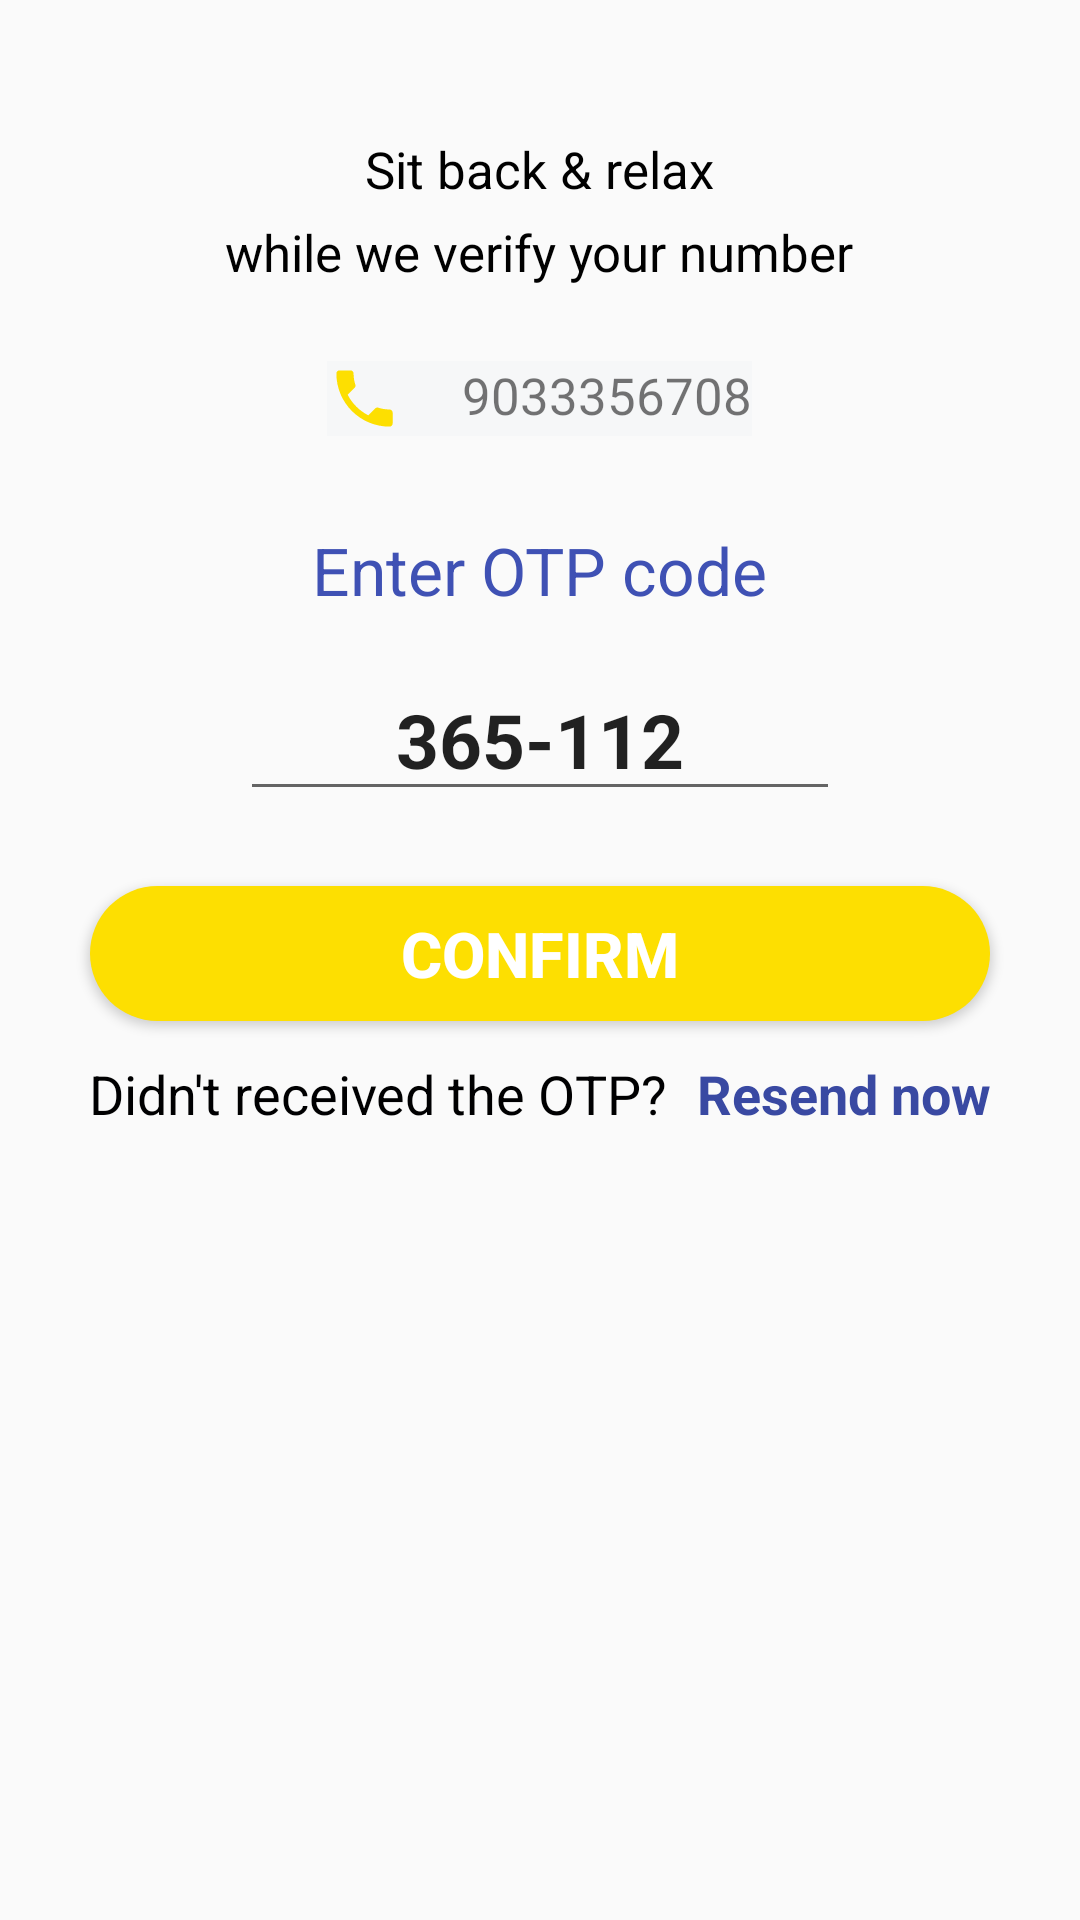

Write the Android layout XML for this screen, with the resource values it uses.
<!-- AndroidManifest.xml: application theme AppTheme -->
<!-- res/layout/activity_verification.xml -->
<?xml version="1.0" encoding="utf-8"?>

<RelativeLayout xmlns:android="http://schemas.android.com/apk/res/android"
    xmlns:tools="http://schemas.android.com/tools"
    android:id="@+id/activity_seller"
    android:layout_width="match_parent"
    android:layout_height="match_parent"
    tools:context="com.example.hi.quickdeal.Seller">

    <LinearLayout
        android:layout_width="match_parent"
        android:layout_height="match_parent"
        android:orientation="vertical"
        android:gravity="center_horizontal">


        <TextView
            android:layout_width="wrap_content"
            android:layout_height="wrap_content"
            android:text="Sit back &amp; relax"
            android:textColor="#000000"
            android:textSize="17sp"
            android:layout_marginTop="45dp"
            android:layout_gravity="center"/>

        <TextView
            android:layout_width="wrap_content"
            android:layout_height="wrap_content"
            android:text="while we verify your number"
            android:textColor="#000000"
            android:textSize="17sp"
            android:layout_marginTop="5dp"
            android:layout_gravity="center"/>

        <TextView
            android:background="#F6F7F8"
            android:layout_width="wrap_content"
            android:layout_height="wrap_content"
            android:drawableLeft="@drawable/ic_phone"
            android:drawableTint="@color/colorAccent"
            android:drawablePadding="20dp"
            android:layout_marginTop="25dp"
            android:textSize="17sp"
            android:text="9033356708"
            />

        <TextView
            android:layout_width="wrap_content"
            android:layout_height="wrap_content"
            android:text="Enter OTP code"
            android:textColor="@color/colorPrimary"
            android:textSize="22sp"
            android:layout_marginTop="30dp"
            />

        <EditText
            android:layout_width="200dp"
            android:layout_height="wrap_content"
            android:layout_marginTop="15dp"
            android:textSize="25sp"
            android:text="365-112"
            android:textStyle="bold"
            android:gravity="center"/>

        <Button
            android:layout_width="match_parent"
            style="@style/roundedloginbutton"
            android:layout_height="45dp"
            android:layout_marginRight="30dp"
            android:text="Confirm"
            android:textStyle="bold"
            android:textSize="21sp"
            android:textColor="#fff"
            android:layout_marginLeft="30dp"
            android:layout_marginTop="25dp"
            />

        <LinearLayout
            android:layout_width="match_parent"
            android:layout_height="wrap_content"
            android:orientation="horizontal"
            android:layout_marginTop="12dp"
            android:gravity="center_horizontal">

            <TextView
                android:layout_width="wrap_content"
                android:layout_height="wrap_content"
                android:text="Didn't received the OTP?"
                android:textColor="#000001"
                android:textSize="18sp"/>

            <TextView
                android:layout_width="wrap_content"
                android:layout_height="wrap_content"
                android:text="Resend now"
                android:layout_marginLeft="10dp"
                android:textColor="@color/colorPrimaryDark"
                android:textStyle="bold"
                android:textSize="18sp"/>

        </LinearLayout>



    </LinearLayout>

</RelativeLayout>
<!-- resources referenced by this layout -->
<resources>
  <color name="colorAccent">#FDDF01</color>
  <color name="colorPrimary">#3F51B4</color>
  <color name="colorPrimaryDark">#3949A2</color>
  <!-- drawable ic_phone (drawable) -->
  <vector android:height="25dp" android:viewportHeight="24.0"
      android:viewportWidth="24.0" android:width="25dp" xmlns:android="http://schemas.android.com/apk/res/android">
      <path android:fillColor="#FF000000" android:pathData="M6.62,10.79c1.44,2.83 3.76,5.14 6.59,6.59l2.2,-2.2c0.27,-0.27 0.67,-0.36 1.02,-0.24 1.12,0.37 2.33,0.57 3.57,0.57 0.55,0 1,0.45 1,1V20c0,0.55 -0.45,1 -1,1 -9.39,0 -17,-7.61 -17,-17 0,-0.55 0.45,-1 1,-1h3.5c0.55,0 1,0.45 1,1 0,1.25 0.2,2.45 0.57,3.57 0.11,0.35 0.03,0.74 -0.25,1.02l-2.2,2.2z"/>
  </vector>
  <style name="roundedloginbutton">
          <item name="android:background">@drawable/loginbutton</item>
  
  
      </style>
  <style name="AppTheme" parent="Theme.AppCompat.Light.DarkActionBar">
          
          <item name="colorPrimary">@color/colorPrimary</item>
          <item name="colorPrimaryDark">@color/colorPrimaryDark</item>
          <item name="colorAccent">@color/colorAccent</item>
      </style>
  <!-- drawable loginbutton (drawable) -->
  <?xml version="1.0" encoding="utf-8"?>
  
  <selector xmlns:android="http://schemas.android.com/apk/res/android">
  
      <item>
          <shape android:shape="rectangle">
              <corners android:radius="50dp"/>
              <size android:height="35dp"/>
              <solid android:color="@color/colorAccent"/>
          </shape>
      </item>
  </selector>
</resources>
